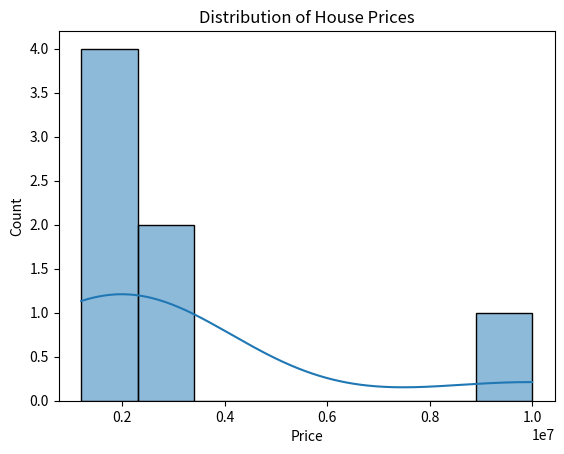
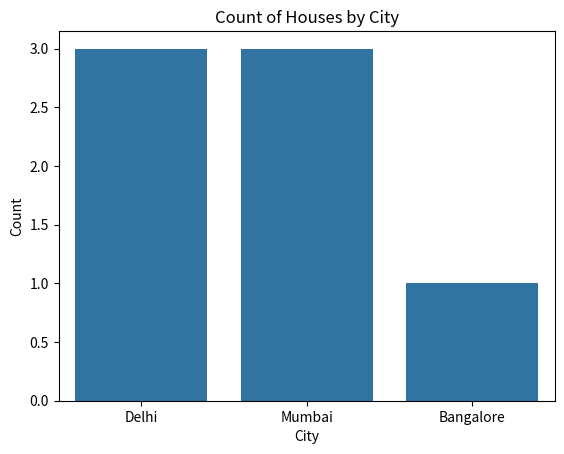

Python code for these plots, in order:
import pandas as pd
import matplotlib.pyplot as plt
import seaborn as sns

# Sample housing dataset
df = pd.DataFrame({
    'Price': [1200000, 1500000, 1800000, 2000000, 2500000, 3000000, 10000000],
    'City': ['Delhi', 'Mumbai', 'Delhi', 'Bangalore', 'Mumbai', 'Delhi', 'Mumbai']
})

# 1. Histogram with KDE for Price
sns.histplot(data=df, x='Price', kde=True)
plt.title("Distribution of House Prices")
plt.xlabel("Price")
plt.ylabel("Count")
plt.show()

# 2. Skewness and Kurtosis
skewness = df['Price'].skew()
kurtosis = df['Price'].kurt()

print("Skewness of Price:", skewness)
print("Kurtosis of Price:", kurtosis)

# 3. Count Plot for City
sns.countplot(data=df, x='City')
plt.title("Count of Houses by City")
plt.xlabel("City")
plt.ylabel("Count")
plt.show()
